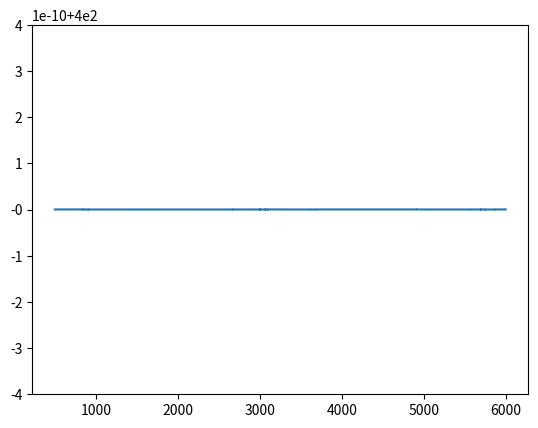

Write Python code to recreate this figure.
import numpy as np
import sympy as smp
import matplotlib.pyplot as plt
import scipy.integrate as integrate


AU     =  1.495978707e13             # Distance between Earth and Sun [cm] defined 
GG      =  6.67430e-8                # Universal gravitational constant changing.... 
mu     =  2.353                      # Average molecular weight 
kb     =  1.380649e-16               # Boltzmann constant defined 
hp      =  6.62607015e-27            # Planck constant [erg s] defined
clight  =  2.99792458e10             # light speed [cm s^-1] defined 
NA     =  6.02214076e23              # Avogadro constant defined 
mP  =  1.672621898e-24               # proton mass [g]; not 1.0/NA anymore. 
pc     =  3.085677581e18             # Parsec [ cm] 
ms     =  1.9884e33                  # Sun mass [g] 
ts     =  5.777e3                    # effective temperature of the sun [K] 
ls     =  3.828e33                   # solar intensity [erg/s] defined by IAU 
rs     =  6.96e10                    # solar radius [cm] 
ss     = 5.6703e-5                   # Stefan-Boltzmann const  [erg/cm^2/K^4/s]



# grid parameters 
nr         =  2560          # Number of radial grids. 
ntheta     =  257        # Number of grids in elevation.
nz         =  2560          # Number of elevation grids. 

rin        =  0.1* AU     #Sublimation radius  # inner rim of disk. Density is assumed to be 0 inside [cm] 
rout       = 2.7*(10**2)*AU# Outer edge of disk. Density is set to 0 outside this [cm] 
theta_min = np.pi/2-0.18;           #Polar boundaries in radian
theta_max = np.pi/2+0.18;

#Stellar Parameter
mstar =0.5*ms
rstar =2.5*rs
tstar = 4000
lstar = 0.7*ls

#Disk parameter
t_sublimation = 1500            # Temperature at which dust start to condense
sigma0 = 10**3                  #Surface density at 1 AU  Σ0 =10^3 gcm^1
opacity_const =400             #Monochromatic opacity = 400cm^2 g^-1
psi_i = 1
psi_s = 1
X_cg = 2
nu = 5.879*10**10 * tstar       #Wien law

ri        =  np.linspace ( rin , rout , nr + 1 )
R   = 0.5 * ( ri[:-1] + ri[1:] )              # Take the in-"between values


"""
def impingement_angle (H_cg, R):
    gamma = 2
    impinging_angle = (2*rstar/(5*R)) + (gamma -1)(H_cg/R)
    return impinging_angle

impinging_angle = impingement_angle(H_cg, R)

T_inerior = (impinging_angle*psi_s/ (2*psi_i))**0.25 * (rstar/R)**0.5 *tstar

T_virial = GG*mstar*mu*mP/(kb*rstar)      #Given =8 x 10^6

def pressure_scale_height(T_inerrior,R):
    h_cg = (T_interior/ T_virial)**0.5 * (R/rstar)**0.5 * R
    return h_cg
h_cg= pressure_scale_height(T_inerrior, R)

H_cg = X_cg * h_cg


"""

T = range(500, 6000)
def planck_mean_opacity(T):
    planck_opacity = []

    for t in T:
        lambda_rel = hp * clight / (kb * t)     #defining the reference lambda
        lambda_min = lambda_rel / 10  #Defining lower int bound
        lambda_max = lambda_rel * 10  #Defining upper int bound        
        integrand1 = lambda x : ((2* nu**2 *opacity_const/ clight**2) * (hp * nu/(np.exp(hp*nu/(kb*t))-1)))
        integrand2 = lambda x : ((2* nu**2 / clight**2) * (hp * nu/(np.exp(hp*nu/(kb*t))-1)))
        result1,err1 = integrate.quad(integrand1, lambda_min, lambda_max, epsabs=0, limit=50)
        result2,err2= integrate.quad(integrand2, lambda_min, lambda_max, epsabs=0, limit=50)
        planck_opac = result1/result2
        planck_opacity.append(planck_opac)
    return planck_opacity

plt.plot(T,planck_mean_opacity(T))

"""
# Generate the symbolic variables
H_rim, X_rim, h_rim, Kb, T_rim, R_rim, mu, mp,GG, M, L ,ss = smp.symbols('H_rim X_ri h_rim Kb T_rim R_rim mu mp GG M L ss')

h_rim = smp.sqrt(Kb*T_rim* R_rim**3 / (mu*mp*GG, M))

H_rim = X_rim * h_rim
ABC= (L/(4* smp.pi * T_rim* ss))**0.5 *(1 + H_rim/ R_rim)**0.5 -R_rim
X_rim, Kb, T_rim, mu, mp,GG, M, L ,ss = [2,kb,1500,mu,mP,GG,0.5*ms,0.7*ls,ss]

smp.solve(ABC,R_rim)

h_rim_f = smp.lambdify([kb,T_rim, mu,mp,GG, M],h_rim)
H_rim_f = smp.lambdify([X_rim],H_rim)
R_rim_f = smp.lambdify([L,T_rim, ss])



h_rim_ans = h_rim_f(kb,T_rim, mu,mp,GG, M)
H_rim_ans = H_rim_f(X_rim)
R_rim_ans = R_rim_f(L,T_rim, ss)
"""
